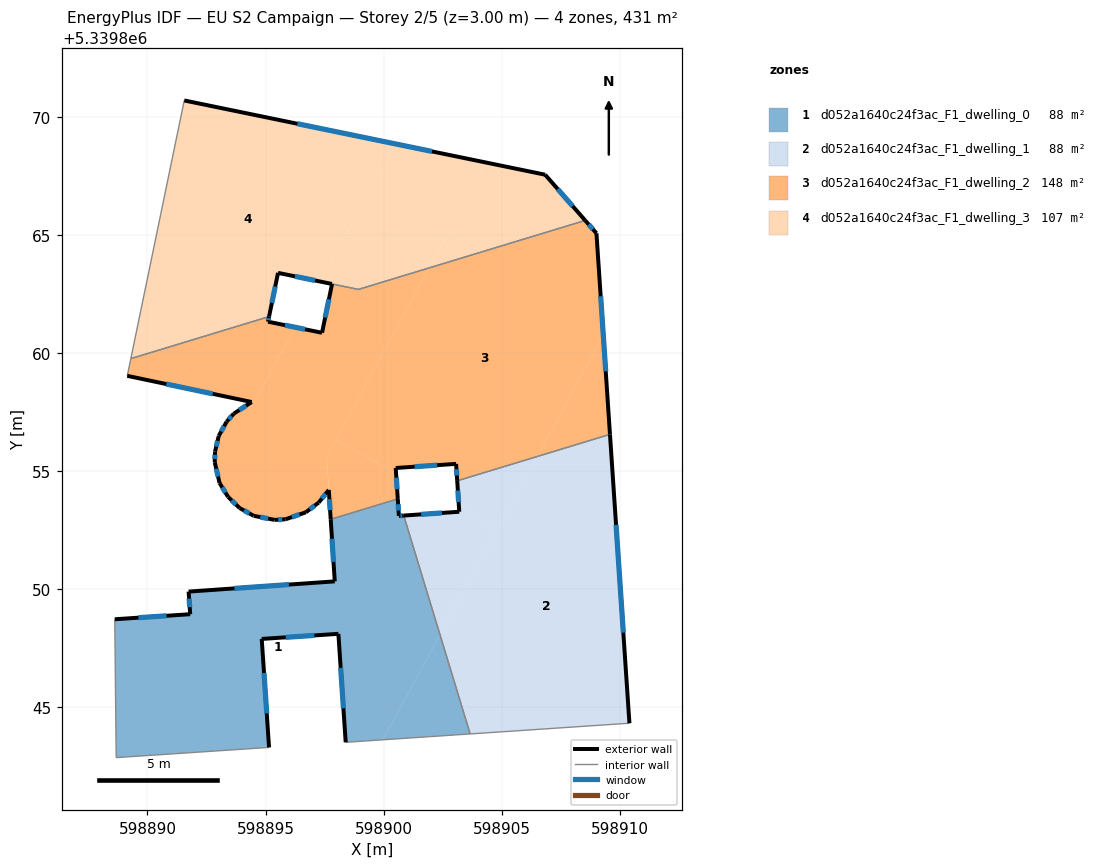
=== STOREY PLAN SPEC (per zone: floor XY polygon, exterior-wall plan segments, windows/doors) ===
zone 1: d052a1640c24f3ac_F1_dwelling_0  (87.6 m²)
  floor: (598900.85, 5339853.13) (598902.39, 5339848.08) (598899.96, 5339843.63) (598898.39, 5339843.53) (598898.08, 5339848.12) (598894.84, 5339847.90) (598895.15, 5339843.31) (598888.68, 5339842.88) (598888.61, 5339848.74) (598891.81, 5339848.95) (598891.74, 5339849.91) (598897.93, 5339850.34) (598897.76, 5339852.97) (598900.60, 5339853.83) (598900.65, 5339853.11)
  floor: (598902.39, 5339848.08) (598903.66, 5339843.88) (598899.96, 5339843.63)
  exterior wall: (598897.76, 5339852.97) – (598897.93, 5339850.34)  [2.6 m]
    window: (598897.81, 5339852.14) – (598897.88, 5339851.16)  [1.1 m²]
  exterior wall: (598900.65, 5339853.11) – (598900.60, 5339853.83)  [0.7 m]
    window: (598900.63, 5339853.34) – (598900.61, 5339853.61)  [0.3 m²]
  exterior wall: (598900.85, 5339853.13) – (598900.65, 5339853.11)  [0.2 m]
    window: (598900.79, 5339853.12) – (598900.71, 5339853.12)  [0.1 m²]
  exterior wall: (598898.08, 5339848.12) – (598898.39, 5339843.53)  [4.6 m]
    window: (598898.18, 5339846.68) – (598898.30, 5339844.97)  [1.9 m²]
  exterior wall: (598894.84, 5339847.90) – (598898.08, 5339848.12)  [3.3 m]
    window: (598895.86, 5339847.97) – (598897.07, 5339848.05)  [1.4 m²]
  exterior wall: (598895.15, 5339843.31) – (598894.84, 5339847.90)  [4.6 m]
    window: (598895.05, 5339844.75) – (598894.94, 5339846.46)  [1.9 m²]
  exterior wall: (598891.81, 5339848.95) – (598888.61, 5339848.74)  [3.2 m]
    window: (598890.81, 5339848.88) – (598889.62, 5339848.80)  [1.3 m²]
  exterior wall: (598891.74, 5339849.91) – (598891.81, 5339848.95)  [1.0 m]
    window: (598891.76, 5339849.61) – (598891.79, 5339849.25)  [0.4 m²]
  exterior wall: (598897.93, 5339850.34) – (598891.74, 5339849.91)  [6.2 m]
    window: (598895.99, 5339850.20) – (598893.68, 5339850.04)  [2.6 m²]
  interior walls: 5
zone 2: d052a1640c24f3ac_F1_dwelling_1  (87.6 m²)
  floor: (598909.58, 5339856.56) (598910.41, 5339844.33) (598903.66, 5339843.88) (598902.39, 5339848.08) (598906.50, 5339855.63)
  floor: (598904.84, 5339852.58) (598902.39, 5339848.08) (598900.85, 5339853.13) (598903.20, 5339853.29) (598903.19, 5339853.47)
  floor: (598906.50, 5339855.63) (598904.84, 5339852.58) (598903.19, 5339853.47) (598903.12, 5339854.60)
  exterior wall: (598910.41, 5339844.33) – (598909.58, 5339856.56)  [12.3 m]
    window: (598910.15, 5339848.17) – (598909.84, 5339852.73)  [5.1 m²]
  exterior wall: (598903.20, 5339853.29) – (598900.85, 5339853.13)  [2.4 m]
    window: (598902.47, 5339853.24) – (598901.59, 5339853.18)  [1.0 m²]
  exterior wall: (598903.12, 5339854.60) – (598903.20, 5339853.29)  [1.3 m]
    window: (598903.14, 5339854.19) – (598903.18, 5339853.70)  [0.5 m²]
  interior walls: 3
zone 3: d052a1640c24f3ac_F1_dwelling_2  (148.3 m²)
  floor: (598909.01, 5339865.08) (598909.30, 5339860.76) (598906.50, 5339855.63) (598903.12, 5339854.60) (598903.07, 5339855.32) (598900.51, 5339855.14) (598900.53, 5339854.93) (598897.96, 5339856.32) (598901.94, 5339863.62) (598908.54, 5339865.62)
  floor: (598909.30, 5339860.76) (598909.58, 5339856.56) (598906.50, 5339855.63)
  floor: (598900.53, 5339854.93) (598900.60, 5339853.83) (598897.76, 5339852.97) (598897.68, 5339854.21) (598897.59, 5339855.63) (598897.96, 5339856.32)
  floor: (598896.26, 5339861.10) (598894.52, 5339857.91) (598889.15, 5339859.04) (598889.30, 5339859.77) (598895.15, 5339861.55) (598895.10, 5339861.34)
  floor: (598901.94, 5339863.62) (598897.59, 5339855.63) (598897.68, 5339854.21) (598897.25, 5339853.67) (598896.70, 5339853.26) (598895.85, 5339852.97) (598895.39, 5339852.94) (598894.50, 5339853.12) (598893.90, 5339853.45) (598893.41, 5339853.92) (598893.05, 5339854.50) (598892.85, 5339855.39) (598892.85, 5339855.62) (598892.86, 5339855.84) (598893.02, 5339856.50) (598893.35, 5339857.10) (598893.65, 5339857.44) (598894.41, 5339857.93) (598894.52, 5339857.91) (598896.26, 5339861.10) (598897.39, 5339860.87) (598897.82, 5339862.93) (598898.93, 5339862.70)
  exterior wall: (598895.39, 5339852.94) – (598895.85, 5339852.97)  [0.5 m]
    window: (598895.53, 5339852.95) – (598895.71, 5339852.96)  [0.2 m²]
  exterior wall: (598894.50, 5339853.12) – (598895.39, 5339852.94)  [0.9 m]
    window: (598894.78, 5339853.06) – (598895.11, 5339853.00)  [0.4 m²]
  exterior wall: (598893.90, 5339853.45) – (598894.50, 5339853.12)  [0.7 m]
    window: (598894.09, 5339853.34) – (598894.31, 5339853.22)  [0.3 m²]
  exterior wall: (598893.41, 5339853.92) – (598893.90, 5339853.45)  [0.7 m]
    window: (598893.57, 5339853.77) – (598893.75, 5339853.59)  [0.3 m²]
  exterior wall: (598893.05, 5339854.50) – (598893.41, 5339853.92)  [0.7 m]
    window: (598893.17, 5339854.32) – (598893.30, 5339854.10)  [0.3 m²]
  exterior wall: (598892.85, 5339855.39) – (598893.05, 5339854.50)  [0.9 m]
    window: (598892.91, 5339855.11) – (598892.99, 5339854.78)  [0.4 m²]
  exterior wall: (598892.86, 5339855.84) – (598892.85, 5339855.39)  [0.5 m]
    window: (598892.86, 5339855.70) – (598892.85, 5339855.53)  [0.2 m²]
  exterior wall: (598893.02, 5339856.50) – (598892.86, 5339855.84)  [0.7 m]
    window: (598892.97, 5339856.29) – (598892.91, 5339856.05)  [0.3 m²]
  exterior wall: (598893.35, 5339857.10) – (598893.02, 5339856.50)  [0.7 m]
    window: (598893.25, 5339856.91) – (598893.12, 5339856.69)  [0.3 m²]
  exterior wall: (598893.65, 5339857.44) – (598893.35, 5339857.10)  [0.5 m]
    window: (598893.56, 5339857.33) – (598893.44, 5339857.20)  [0.2 m²]
  exterior wall: (598894.41, 5339857.93) – (598893.65, 5339857.44)  [0.9 m]
    window: (598894.18, 5339857.78) – (598893.89, 5339857.60)  [0.4 m²]
  exterior wall: (598889.15, 5339859.04) – (598894.41, 5339857.93)  [5.4 m]
    window: (598890.80, 5339858.70) – (598892.76, 5339858.28)  [2.2 m²]
  exterior wall: (598895.10, 5339861.34) – (598895.15, 5339861.55)  [0.2 m]
    window: (598895.12, 5339861.40) – (598895.14, 5339861.48)  [0.1 m²]
  exterior wall: (598897.39, 5339860.87) – (598895.10, 5339861.34)  [2.3 m]
    window: (598896.68, 5339861.01) – (598895.82, 5339861.19)  [1.0 m²]
  exterior wall: (598897.82, 5339862.93) – (598897.39, 5339860.87)  [2.1 m]
    window: (598897.68, 5339862.29) – (598897.52, 5339861.51)  [0.9 m²]
  exterior wall: (598909.01, 5339865.08) – (598908.54, 5339865.62)  [0.7 m]
    window: (598908.86, 5339865.25) – (598908.68, 5339865.45)  [0.3 m²]
  exterior wall: (598909.58, 5339856.56) – (598909.01, 5339865.08)  [8.5 m]
    window: (598909.40, 5339859.23) – (598909.19, 5339862.41)  [3.6 m²]
  exterior wall: (598903.07, 5339855.32) – (598903.12, 5339854.60)  [0.7 m]
    window: (598903.08, 5339855.09) – (598903.10, 5339854.82)  [0.3 m²]
  exterior wall: (598900.51, 5339855.14) – (598903.07, 5339855.32)  [2.6 m]
    window: (598901.31, 5339855.20) – (598902.27, 5339855.26)  [1.1 m²]
  exterior wall: (598900.60, 5339853.83) – (598900.51, 5339855.14)  [1.3 m]
    window: (598900.57, 5339854.24) – (598900.54, 5339854.73)  [0.5 m²]
  exterior wall: (598897.68, 5339854.21) – (598897.76, 5339852.97)  [1.2 m]
    window: (598897.70, 5339853.82) – (598897.73, 5339853.36)  [0.5 m²]
  exterior wall: (598897.25, 5339853.67) – (598897.68, 5339854.21)  [0.7 m]
    window: (598897.38, 5339853.84) – (598897.54, 5339854.04)  [0.3 m²]
  exterior wall: (598896.70, 5339853.26) – (598897.25, 5339853.67)  [0.7 m]
    window: (598896.88, 5339853.39) – (598897.08, 5339853.55)  [0.3 m²]
  exterior wall: (598895.85, 5339852.97) – (598896.70, 5339853.26)  [0.9 m]
    window: (598896.12, 5339853.06) – (598896.44, 5339853.17)  [0.4 m²]
  interior walls: 6
zone 4: d052a1640c24f3ac_F1_dwelling_3  (107.4 m²)
  floor: (598900.49, 5339868.87) (598897.31, 5339863.04) (598895.53, 5339863.40) (598895.15, 5339861.55) (598889.30, 5339859.77) (598891.56, 5339870.70)
  floor: (598906.84, 5339867.56) (598908.54, 5339865.62) (598901.94, 5339863.62) (598904.36, 5339868.07)
  floor: (598904.36, 5339868.07) (598901.94, 5339863.62) (598898.93, 5339862.70) (598897.31, 5339863.04) (598900.49, 5339868.87)
  exterior wall: (598895.53, 5339863.40) – (598897.81, 5339862.93)  [2.3 m]
    window: (598896.24, 5339863.26) – (598897.10, 5339863.08)  [1.0 m²]
  exterior wall: (598895.15, 5339861.55) – (598895.53, 5339863.40)  [1.9 m]
    window: (598895.27, 5339862.13) – (598895.41, 5339862.82)  [0.8 m²]
  exterior wall: (598906.84, 5339867.56) – (598891.56, 5339870.70)  [15.6 m]
    window: (598902.05, 5339868.55) – (598896.35, 5339869.72)  [6.5 m²]
  exterior wall: (598908.54, 5339865.62) – (598906.84, 5339867.56)  [2.6 m]
    window: (598908.00, 5339866.23) – (598907.37, 5339866.95)  [1.1 m²]
  interior walls: 4

=== DERIVED (storey summary) ===
Building: EU S2 Campaign
Storey: 2 of 5  (floor level z = 3.00 m)
Storey gross floor area: 430.9 m²
Zones on this storey: 4
  - d052a1640c24f3ac_F1_dwelling_0: floor 87.6 m²; exterior wall 26.4 m (79.2 m²); 9 window(s) 11.0 m²; WWR 13.9%
  - d052a1640c24f3ac_F1_dwelling_1: floor 87.6 m²; exterior wall 15.9 m (47.8 m²); 3 window(s) 6.6 m²; WWR 13.9%
  - d052a1640c24f3ac_F1_dwelling_2: floor 148.3 m²; exterior wall 34.9 m (104.8 m²); 24 window(s) 14.6 m²; WWR 13.9%
  - d052a1640c24f3ac_F1_dwelling_3: floor 107.4 m²; exterior wall 22.4 m (67.2 m²); 4 window(s) 9.4 m²; WWR 13.9%
Zone adjacency (shared interzone walls):
  - d052a1640c24f3ac_F1_dwelling_0 ↔ d052a1640c24f3ac_F1_dwelling_1
  - d052a1640c24f3ac_F1_dwelling_0 ↔ d052a1640c24f3ac_F1_dwelling_2
  - d052a1640c24f3ac_F1_dwelling_1 ↔ d052a1640c24f3ac_F1_dwelling_2
  - d052a1640c24f3ac_F1_dwelling_2 ↔ d052a1640c24f3ac_F1_dwelling_3